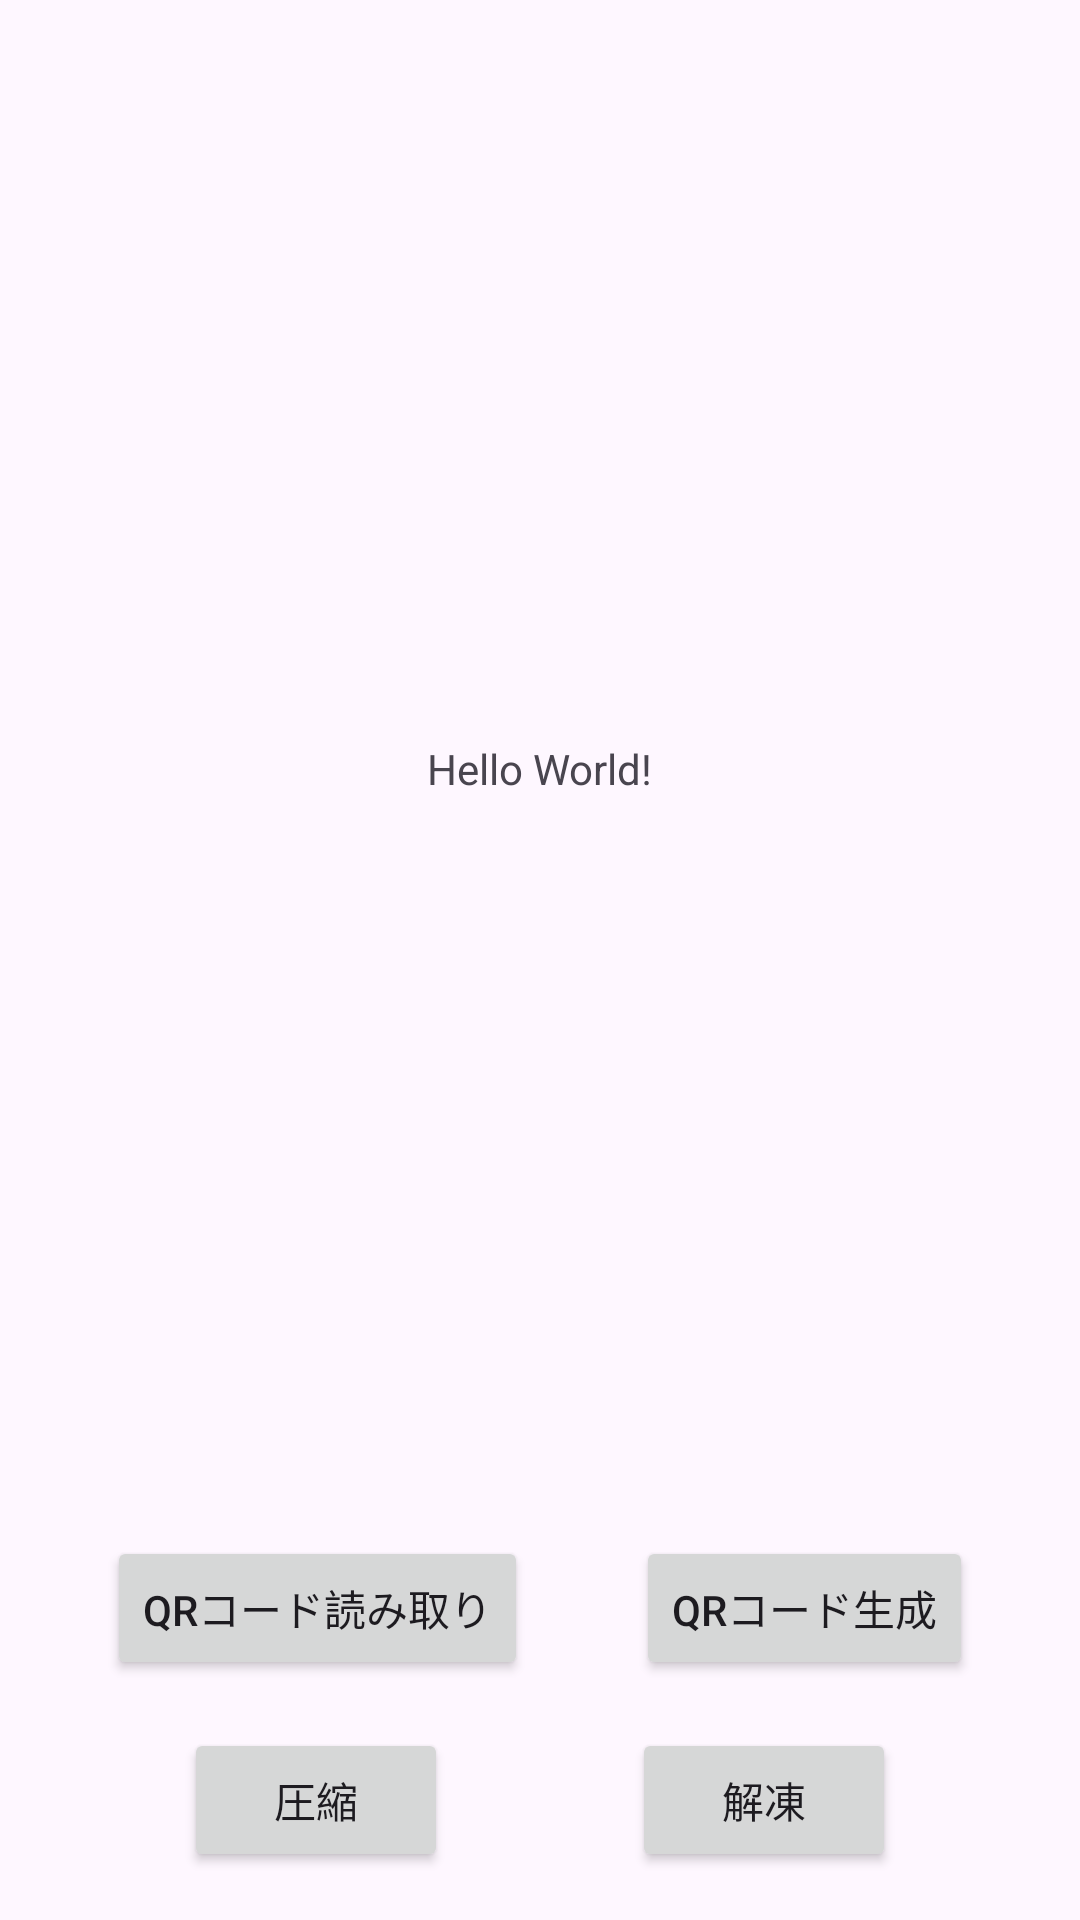

Produce the Android XML layout that renders to this screen, including the resource entries it uses.
<!-- AndroidManifest.xml: application theme Theme.QRCodeTestApp -->
<!-- res/layout/activity_main.xml -->
<?xml version="1.0" encoding="utf-8"?>
<androidx.constraintlayout.widget.ConstraintLayout xmlns:android="http://schemas.android.com/apk/res/android"
    xmlns:app="http://schemas.android.com/apk/res-auto"
    xmlns:tools="http://schemas.android.com/tools"
    android:layout_width="match_parent"
    android:layout_height="match_parent"
    tools:context=".MainActivity">

    <TextView
        android:id="@+id/textView"
        android:layout_width="wrap_content"
        android:layout_height="wrap_content"
        android:text="Hello World!"
        app:layout_constraintBottom_toTopOf="@+id/qrReadButton"
        app:layout_constraintEnd_toEndOf="parent"
        app:layout_constraintStart_toStartOf="parent"
        app:layout_constraintTop_toTopOf="parent" />

    <Button
        android:id="@+id/qrReadButton"
        android:layout_width="wrap_content"
        android:layout_height="wrap_content"
        android:layout_marginBottom="16dp"
        android:text="@string/QRCode_read"
        app:layout_constraintBottom_toTopOf="@+id/compressButton"
        app:layout_constraintEnd_toStartOf="@+id/qrCreateButton"
        app:layout_constraintHorizontal_bias="0.5"
        app:layout_constraintStart_toStartOf="parent" />

    <Button
        android:id="@+id/qrCreateButton"
        android:layout_width="wrap_content"
        android:layout_height="wrap_content"
        android:layout_marginBottom="16dp"
        android:text="@string/QRCode_create"
        app:layout_constraintBottom_toTopOf="@+id/decompressButton"
        app:layout_constraintEnd_toEndOf="parent"
        app:layout_constraintHorizontal_bias="0.5"
        app:layout_constraintStart_toEndOf="@+id/qrReadButton" />

    <Button
        android:id="@+id/compressButton"
        android:layout_width="wrap_content"
        android:layout_height="wrap_content"
        android:layout_marginBottom="16dp"
        android:text="@string/compress"
        app:layout_constraintBottom_toBottomOf="parent"
        app:layout_constraintEnd_toStartOf="@+id/decompressButton"
        app:layout_constraintHorizontal_bias="0.5"
        app:layout_constraintStart_toStartOf="parent" />

    <Button
        android:id="@+id/decompressButton"
        android:layout_width="wrap_content"
        android:layout_height="wrap_content"
        android:layout_marginBottom="16dp"
        android:text="@string/decompress"
        app:layout_constraintBottom_toBottomOf="parent"
        app:layout_constraintEnd_toEndOf="parent"
        app:layout_constraintHorizontal_bias="0.5"
        app:layout_constraintStart_toEndOf="@+id/compressButton" />

</androidx.constraintlayout.widget.ConstraintLayout>
<!-- resources referenced by this layout -->
<resources>
  <string name="QRCode_create">QRコード生成</string>
  <string name="QRCode_read">QRコード読み取り</string>
  <string name="compress">圧縮</string>
  <string name="decompress">解凍</string>
  <style name="Theme.QRCodeTestApp" parent="Base.Theme.QRCodeTestApp" />
  <style name="Base.Theme.QRCodeTestApp" parent="Theme.Material3.DayNight.NoActionBar">
          
          
      </style>
</resources>
